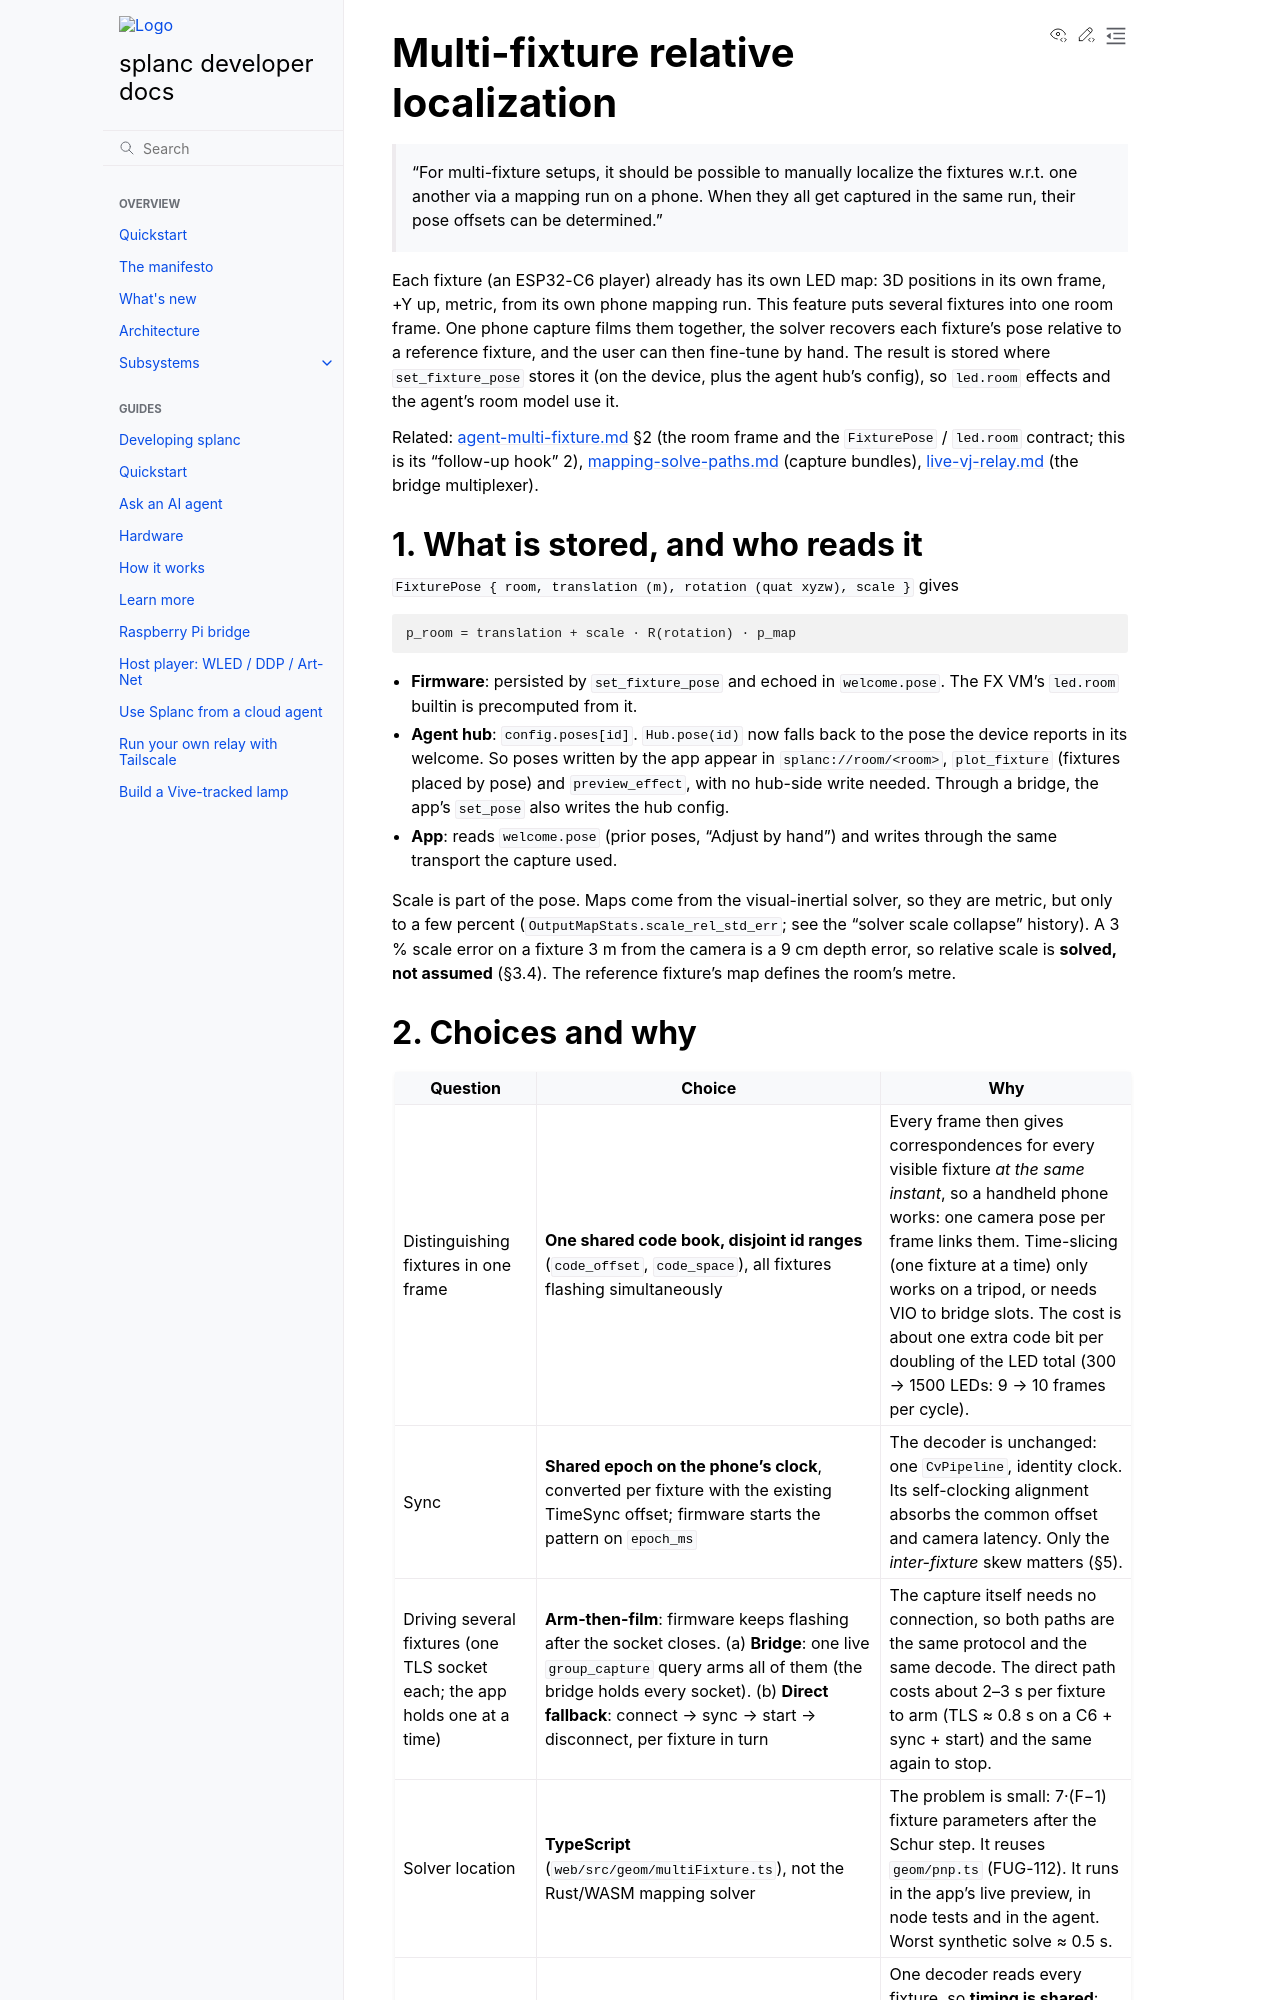

repository: fughilli/splanc · page: pr-preview/pr-325/docs/docs/design/multi-fixture-localization.html · generator: sphinx

# Multi-fixture relative localization

> "For multi-fixture setups, it should be possible to manually localize the
> fixtures w.r.t. one another via a mapping run on a phone. When they all get
> captured in the same run, their pose offsets can be determined."

Each fixture (an ESP32-C6 player) already has its own LED map: 3D positions in
its own frame, +Y up, metric, from its own phone mapping run. This feature puts
several fixtures into one room frame. One phone capture films them together,
the solver recovers each fixture's pose relative to a reference fixture, and the
user can then fine-tune by hand. The result is stored where `set_fixture_pose`
stores it (on the device, plus the agent hub's config), so `led.room` effects and
the agent's room model use it.

Related: [agent-multi-fixture.md](agent-multi-fixture.md) §2 (the room frame and
the `FixturePose` / `led.room` contract; this is its "follow-up hook" 2),
[mapping-solve-paths.md](mapping-solve-paths.md) (capture bundles),
[live-vj-relay.md](live-vj-relay.md) (the bridge multiplexer).

## 1. What is stored, and who reads it

`FixturePose { room, translation (m), rotation (quat xyzw), scale }` gives

    p_room = translation + scale · R(rotation) · p_map

- **Firmware**: persisted by `set_fixture_pose` and echoed in `welcome.pose`.
  The FX VM's `led.room` builtin is precomputed from it.
- **Agent hub**: `config.poses[id]`. `Hub.pose(id)` now falls back to the pose
  the device reports in its welcome. So poses written by the app appear in
  `splanc://room/<room>`, `plot_fixture` (fixtures placed by pose) and
  `preview_effect`, with no hub-side write needed. Through a bridge, the app's
  `set_pose` also writes the hub config.
- **App**: reads `welcome.pose` (prior poses, "Adjust by hand") and writes
  through the same transport the capture used.

Scale is part of the pose. Maps come from the visual-inertial solver, so they
are metric, but only to a few percent (`OutputMapStats.scale_rel_std_err`; see
the "solver scale collapse" history). A 3 % scale error on a fixture 3 m from
the camera is a 9 cm depth error, so relative scale is **solved, not assumed**
(§3.4). The reference fixture's map defines the room's metre.
